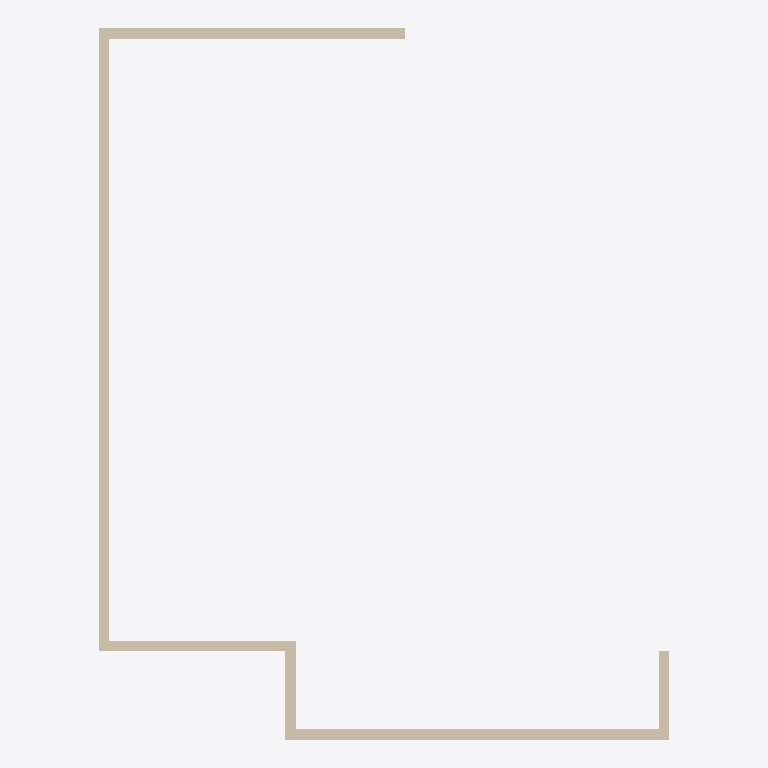
Plan cut of the same IFC building model at storey '屋面' (level 12.00 m, cut at 13.40 m), seen from above with north up, elements coloured by IFC class (only those large enough to see are counted): 6 walls (beige). No cut surface shows.
Extent 11.0 m × 13.7 m × 10.2 m (x, y, z). Storeys (3): 2层 at 3.00 m; 3层平面图 at 6.00 m; 屋面 at 12.00 m. Elements (10): 10 IfcWallStandardCase.

HEADER;
FILE_DESCRIPTION((''),'2;1');
FILE_NAME('','2023-05-09T17:19:17',(''),(''),'','BIMserver','');
FILE_SCHEMA(('IFC2X3'));
ENDSEC;
DATA;
#269=IFCPROJECT('1J5sbZvdvB_hhZ5d_ASqfT',#51,'项目编号',$,$,'项目名称','项目状态',(#93),#1);
#207=IFCSITE('1J5sbZvdvB_hhZ5d_ASqfV',#51,'Default',$,'',#208,$,$,.ELEMENT.,(42,21,31,181945),(-71,-3,-24,-263305),0.0,$,$);
#241=IFCBUILDING('1J5sbZvdvB_hhZ5d_ASqfS',#51,'',$,$,#242,$,'',.ELEMENT.,$,$,$);
#200=IFCBUILDINGSTOREY('1J5sbZvdvB_hhZ5dzrZwcd',#51,'屋面',$,$,#201,$,'屋面',.ELEMENT.,12000.0000000005);
#202=IFCBUILDINGSTOREY('1J5sbZvdvB_hhZ5dzrZ8k4',#51,'2层',$,$,#203,$,'2层',.ELEMENT.,3000.00000000052);
#204=IFCBUILDINGSTOREY('1J5sbZvdvB_hhZ5dzrZwvH',#51,'3层平面图',$,$,#205,$,'3层平面图',.ELEMENT.,6000.00000000052);
#63=IFCWALLSTANDARDCASE('2pwjwYrL1BaxSq6P3AsADL',#51,'基本墙:住宅外墙- 200mm:252533',$,'基本墙:住宅外墙- 200mm:204580',#64,#65,'252533');
#54=IFCWALLSTANDARDCASE('2pwjwYrL1BaxSq6P3AsA1t',#51,'基本墙:住宅外墙- 200mm:252247',$,'基本墙:住宅外墙- 200mm:204580',#55,#56,'252247');
#66=IFCWALLSTANDARDCASE('2pwjwYrL1BaxSq6P3AsAFk',#51,'基本墙:住宅外墙- 200mm:252622',$,'基本墙:住宅外墙- 200mm:204580',#67,#68,'252622');
#60=IFCWALLSTANDARDCASE('2pwjwYrL1BaxSq6P3AsACg',#51,'基本墙:住宅外墙- 200mm:252426',$,'基本墙:住宅外墙- 200mm:204580',#61,#62,'252426');
#57=IFCWALLSTANDARDCASE('2pwjwYrL1BaxSq6P3AsA2G',#51,'基本墙:住宅外墙- 200mm:252336',$,'基本墙:住宅外墙- 200mm:204580',#58,#59,'252336');
#50=IFCWALLSTANDARDCASE('2pwjwYrL1BaxSq6P3AsA7k',#51,'基本墙:住宅外墙- 200mm:252110',$,'基本墙:住宅外墙- 200mm:204580',#52,#53,'252110');
ENDSEC;
